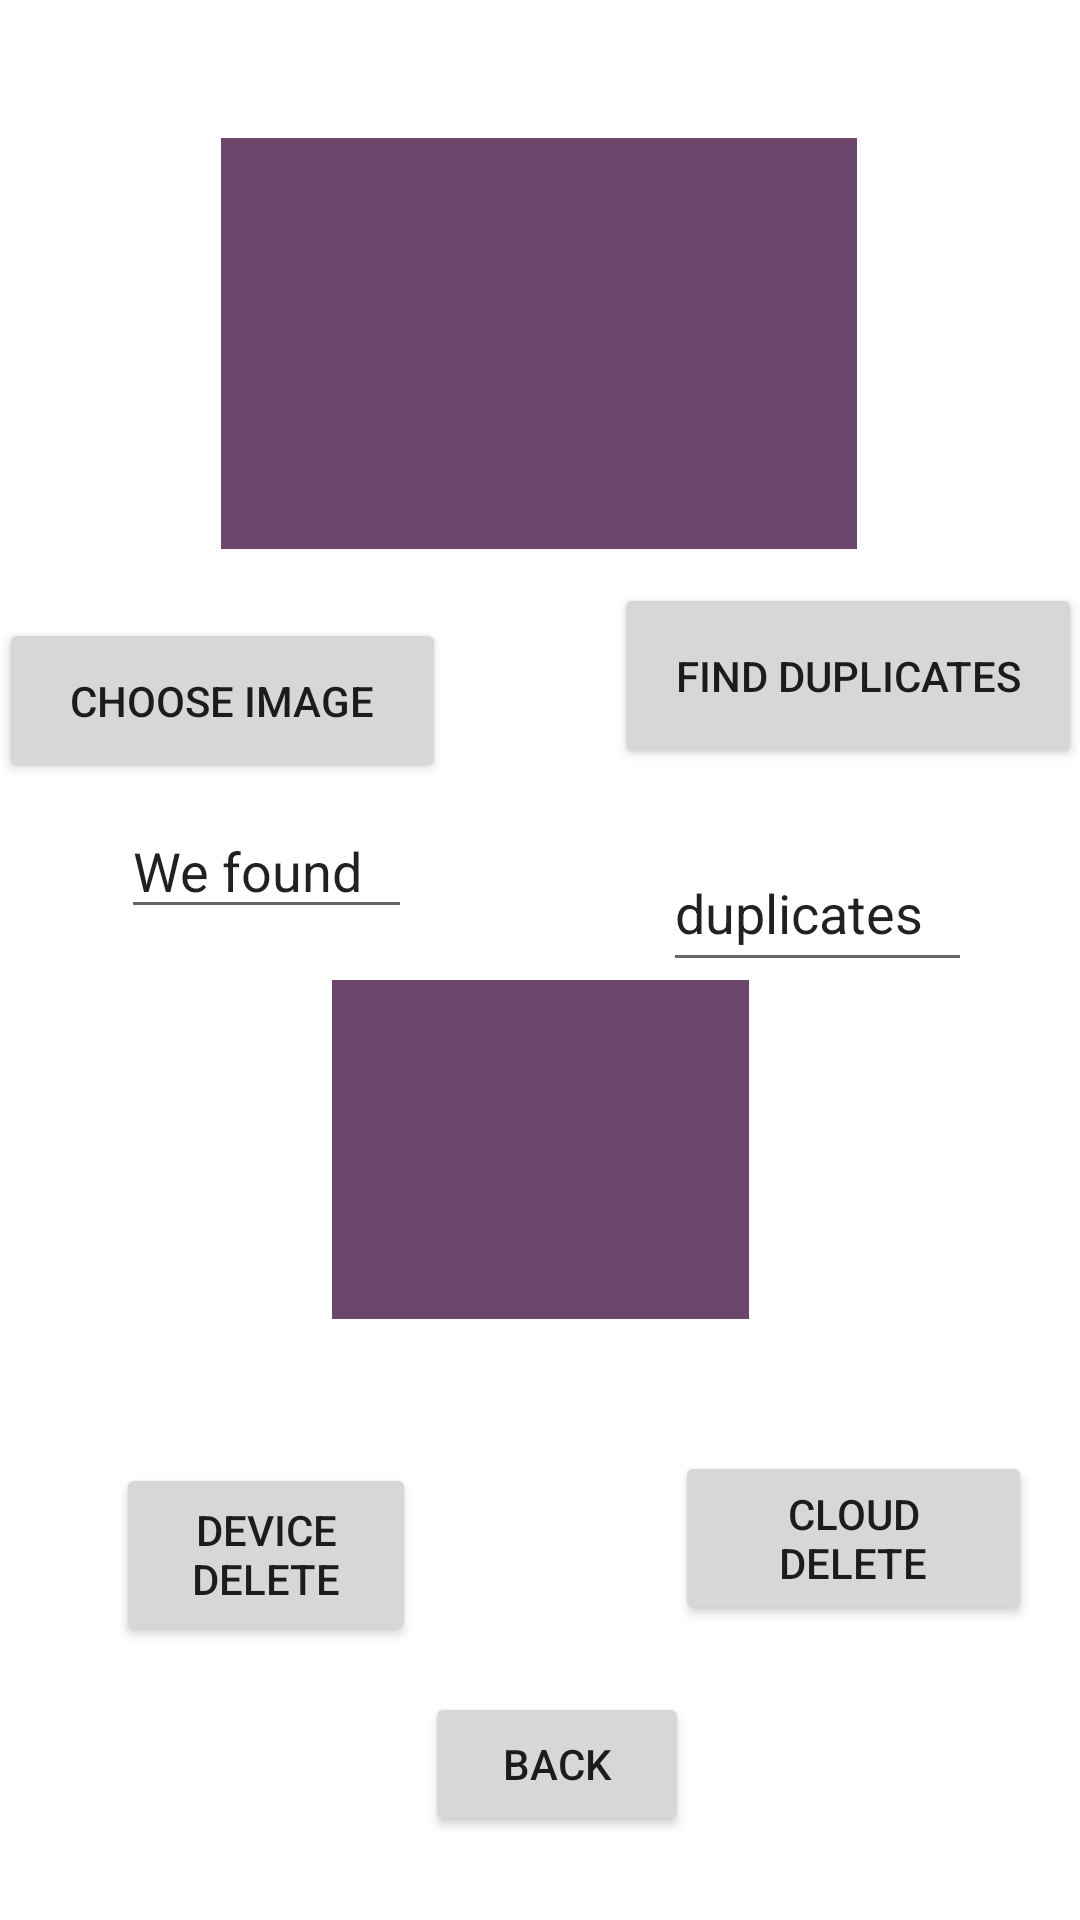

This screen was rendered from an Android layout file. Write that file and the resources it references.
<!-- AndroidManifest.xml: application theme Theme.Picturesque.NoActionBar -->
<!-- res/layout/duplicate_find.xml -->
<?xml version="1.0" encoding="utf-8"?>
<androidx.constraintlayout.widget.ConstraintLayout xmlns:android="http://schemas.android.com/apk/res/android"
    xmlns:app="http://schemas.android.com/apk/res-auto"
    xmlns:tools="http://schemas.android.com/tools"
    android:id="@+id/linearLayout3"
    android:layout_width="match_parent"
    android:layout_height="fill_parent"
    android:background="#FFFFFF"
    android:theme="@style/Theme.Picturesque.NoActionBar">

    <ImageView
        android:id="@+id/imageView"
        android:layout_width="212dp"
        android:layout_height="137dp"
        android:layout_marginTop="16dp"
        android:background="#6D466B"
        app:layout_constraintBottom_toTopOf="@+id/imageView2"
        app:layout_constraintEnd_toEndOf="parent"
        app:layout_constraintHorizontal_bias="0.497"
        app:layout_constraintStart_toStartOf="parent"
        app:layout_constraintTop_toTopOf="parent"
        app:layout_constraintVertical_bias="0.172" />

    <ImageView
        android:id="@+id/imageView2"
        android:layout_width="139dp"
        android:layout_height="113dp"
        android:background="#6D466B"
        app:layout_constraintBottom_toBottomOf="parent"
        app:layout_constraintEnd_toEndOf="parent"
        app:layout_constraintStart_toStartOf="parent"
        app:layout_constraintTop_toTopOf="parent"
        app:layout_constraintVertical_bias="0.62" />


    <Button
        android:id="@+id/btnChoose"
        android:layout_width="149dp"
        android:layout_height="55dp"
        android:layout_marginStart="30dp"
        android:layout_marginTop="20dp"
        android:layout_marginEnd="32dp"
        android:text="Choose Image"
        app:layout_constraintBottom_toTopOf="@+id/editTextTextPersonName2"
        app:layout_constraintEnd_toStartOf="@+id/btnFindDupes"
        app:layout_constraintStart_toStartOf="parent"
        app:layout_constraintTop_toBottomOf="@+id/imageView"
        app:layout_constraintVertical_bias="0.323" />

    <Button
        android:id="@+id/btnFindDupes"
        android:layout_width="156dp"
        android:layout_height="62dp"
        android:layout_marginStart="24dp"
        android:layout_marginTop="36dp"
        android:layout_marginEnd="30dp"
        android:text="Find duplicates"
        app:layout_constraintBottom_toTopOf="@+id/editTextTextPersonName3"
        app:layout_constraintEnd_toEndOf="parent"
        app:layout_constraintStart_toEndOf="@+id/btnChoose"
        app:layout_constraintTop_toBottomOf="@+id/imageView"
        app:layout_constraintVertical_bias="0.083" />

    <Button
        android:id="@+id/btnBack"
        android:layout_width="wrap_content"
        android:layout_height="wrap_content"
        android:layout_marginStart="100dp"
        android:layout_marginEnd="100dp"
        android:layout_marginBottom="28dp"
        android:onClick="backClicked"
        android:text="Back"
        app:layout_constraintBottom_toBottomOf="parent"
        app:layout_constraintEnd_toEndOf="parent"
        app:layout_constraintHorizontal_bias="0.578"
        app:layout_constraintStart_toStartOf="parent"
        app:layout_constraintTop_toBottomOf="@+id/btnCloudDelete"
        app:layout_constraintVertical_bias="1.0" />

    <EditText
        android:id="@+id/editTextTextPersonName2"
        android:layout_width="97dp"
        android:layout_height="42dp"
        android:layout_marginStart="36dp"
        android:layout_marginBottom="175dp"
        android:ems="10"
        android:inputType="textPersonName"
        android:text="We found"
        app:layout_constraintBottom_toTopOf="@+id/btnPhoneDelete"
        app:layout_constraintEnd_toStartOf="@+id/dupecount"
        app:layout_constraintHorizontal_bias="0.738"
        app:layout_constraintStart_toStartOf="parent"
        app:layout_constraintTop_toTopOf="parent"
        app:layout_constraintVertical_bias="0.989" />

    <EditText
        android:id="@+id/editTextTextPersonName3"
        android:layout_width="103dp"
        android:layout_height="49dp"
        android:layout_marginTop="22dp"
        android:layout_marginEnd="48dp"
        android:layout_marginBottom="24dp"
        android:ems="10"
        android:inputType="textPersonName"
        android:text="duplicates"
        app:layout_constraintBottom_toTopOf="@+id/imageView2"
        app:layout_constraintEnd_toEndOf="parent"
        app:layout_constraintHorizontal_bias="0.0"
        app:layout_constraintStart_toEndOf="@+id/dupecount"
        app:layout_constraintTop_toBottomOf="@+id/btnFindDupes" />

    <TextView
        android:id="@+id/dupecount"
        android:layout_width="82dp"
        android:layout_height="38dp"
        android:layout_marginBottom="22dp"
        android:fontFamily="sans-serif-black"
        android:text=" "
        android:textAlignment="center"
        android:textSize="24sp"
        android:textStyle="bold"
        app:layout_constraintBottom_toTopOf="@+id/imageView2"
        app:layout_constraintEnd_toEndOf="parent"
        app:layout_constraintStart_toStartOf="parent"
        app:layout_constraintTop_toBottomOf="@+id/imageView"
        app:layout_constraintVertical_bias="0.991" />

    <Button
        android:id="@+id/btnPhoneDelete"
        android:layout_width="100dp"
        android:layout_height="61dp"
        android:layout_marginStart="16dp"
        android:layout_marginTop="48dp"
        android:layout_marginEnd="20dp"
        android:text="Device Delete"
        app:layout_constraintBottom_toBottomOf="parent"
        app:layout_constraintEnd_toStartOf="@+id/btnCloudDelete"
        app:layout_constraintHorizontal_bias="0.254"
        app:layout_constraintStart_toStartOf="parent"
        app:layout_constraintTop_toBottomOf="@+id/imageView2"
        app:layout_constraintVertical_bias="0.0" />

    <Button
        android:id="@+id/btnCloudDelete"
        android:layout_width="119dp"
        android:layout_height="58dp"
        android:layout_marginTop="44dp"
        android:layout_marginEnd="16dp"
        android:text="Cloud Delete"
        app:layout_constraintBottom_toBottomOf="parent"
        app:layout_constraintEnd_toEndOf="parent"
        app:layout_constraintHorizontal_bias="1.0"
        app:layout_constraintStart_toStartOf="parent"
        app:layout_constraintTop_toBottomOf="@+id/imageView2"
        app:layout_constraintVertical_bias="0.0" />


</androidx.constraintlayout.widget.ConstraintLayout>
<!-- resources referenced by this layout -->
<resources>
  <style name="Theme.Picturesque.NoActionBar">
          <item name="windowActionBar">false</item>
          <item name="windowNoTitle">true</item>
      </style>
</resources>
